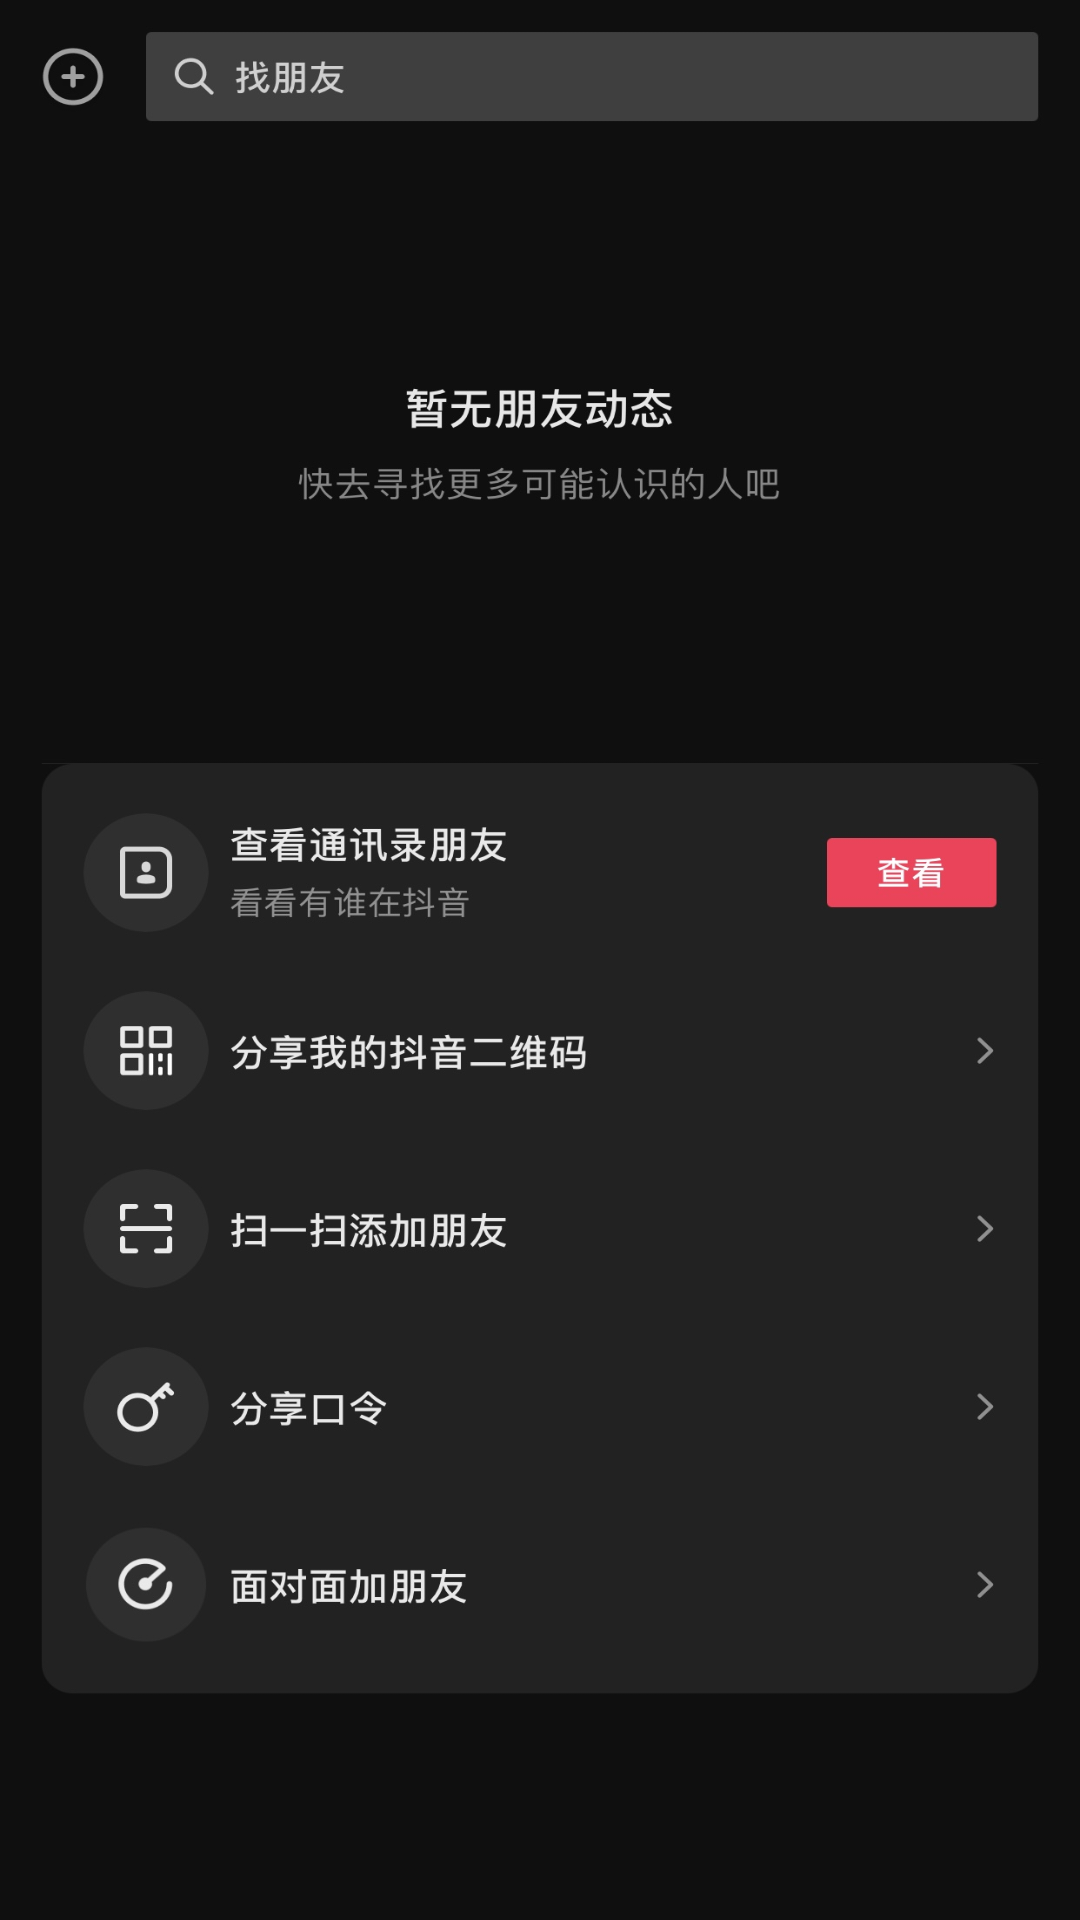

Android layout source for this screen:
<!-- AndroidManifest.xml: application theme Theme.Minitiktok -->
<!-- res/layout/activity_friend.xml -->
<?xml version="1.0" encoding="utf-8"?>
<androidx.constraintlayout.widget.ConstraintLayout xmlns:android="http://schemas.android.com/apk/res/android"
    xmlns:app="http://schemas.android.com/apk/res-auto"
    xmlns:tools="http://schemas.android.com/tools"
    android:layout_width="match_parent"
    android:layout_height="match_parent"
    android:background="@mipmap/friend_background"
    tools:context=".activity.FriendActivity">

</androidx.constraintlayout.widget.ConstraintLayout>
<!-- resources referenced by this layout -->
<resources>
  <!-- mipmap friend_background: png bitmap (mipmap-mdpi, 156559 bytes) -->
  <style name="Theme.Minitiktok" parent="Theme.MaterialComponents.DayNight.DarkActionBar">
          
          <item name="colorPrimary">@color/purple_500</item>
          <item name="colorPrimaryVariant">@color/purple_700</item>
          <item name="colorOnPrimary">@color/white</item>
          
          <item name="colorSecondary">@color/teal_200</item>
          <item name="colorSecondaryVariant">@color/teal_700</item>
          <item name="colorOnSecondary">@color/black</item>
          
          <item name="android:statusBarColor" tools:targetApi="l">?attr/colorPrimaryVariant</item>
          
      </style>
  <color name="purple_500">#FF6200EE</color>
  <color name="purple_700">#FF3700B3</color>
  <color name="white">#FFFFFFFF</color>
  <color name="teal_200">#FF03DAC5</color>
  <color name="teal_700">#FF018786</color>
  <color name="black">#FF000000</color>
</resources>
